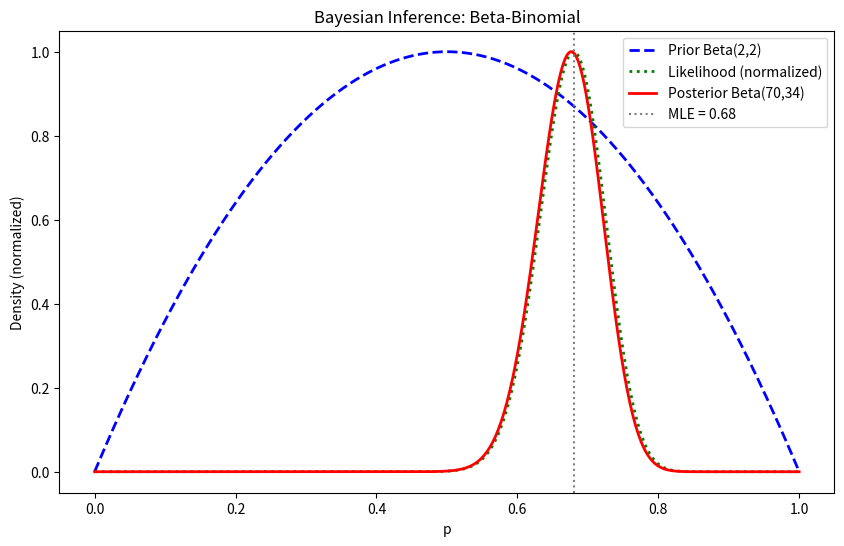

Generate this figure with matplotlib:
"""
Chapter 10: Introduction to Bayesian Statistics
"""
import numpy as np
from scipy import stats
import matplotlib.pyplot as plt

# --- Beta-Binomial Model ---
alpha_prior, beta_prior = 2, 2
n, s = 100, 68

alpha_post = alpha_prior + s
beta_post = beta_prior + n - s

p_grid = np.linspace(0, 1, 500)
prior = stats.beta.pdf(p_grid, alpha_prior, beta_prior)
likelihood = stats.binom.pmf(s, n, p_grid)
posterior = stats.beta.pdf(p_grid, alpha_post, beta_post)

fig, ax = plt.subplots(figsize=(10, 6))
ax.plot(p_grid, prior / prior.max(), 'b--', lw=2, label=f'Prior Beta({alpha_prior},{beta_prior})')
ax.plot(p_grid, likelihood / likelihood.max(), 'g:', lw=2, label='Likelihood (normalized)')
ax.plot(p_grid, posterior / posterior.max(), 'r-', lw=2, label=f'Posterior Beta({alpha_post},{beta_post})')
ax.axvline(s/n, color='gray', linestyle=':', label=f'MLE = {s/n:.2f}')
ax.set_xlabel('p'); ax.set_ylabel('Density (normalized)')
ax.set_title('Bayesian Inference: Beta-Binomial')
ax.legend()
plt.savefig("ch10_beta_binomial.pdf")
plt.show()

# Bayesian estimators
mean_post = alpha_post / (alpha_post + beta_post)
median_post = stats.beta.median(alpha_post, beta_post)
mode_post = (alpha_post - 1) / (alpha_post + beta_post - 2)
ci_bayes = stats.beta.interval(0.95, alpha_post, beta_post)

print(f"Posterior mean  : {mean_post:.4f}")
print(f"Posterior median: {median_post:.4f}")
print(f"MAP (mode)      : {mode_post:.4f}")
print(f"MLE             : {s/n:.4f}")
print(f"95% credible CI : [{ci_bayes[0]:.4f}, {ci_bayes[1]:.4f}]")

# --- Normal-Normal Model ---
sigma2 = 4
mu0, tau2 = 0, 10
n_obs = 20
np.random.seed(42)
x_data = np.random.normal(3, np.sqrt(sigma2), n_obs)
xbar = np.mean(x_data)

prec_prior = 1 / tau2
prec_data = n_obs / sigma2
mu_post = (mu0 * prec_prior + xbar * prec_data) / (prec_prior + prec_data)
tau2_post = 1 / (prec_prior + prec_data)

print(f"\nNormal-Normal Model:")
print(f"Posterior mean : {mu_post:.4f}")
print(f"Posterior var  : {tau2_post:.4f}")
print(f"MLE (xbar)     : {xbar:.4f}")
